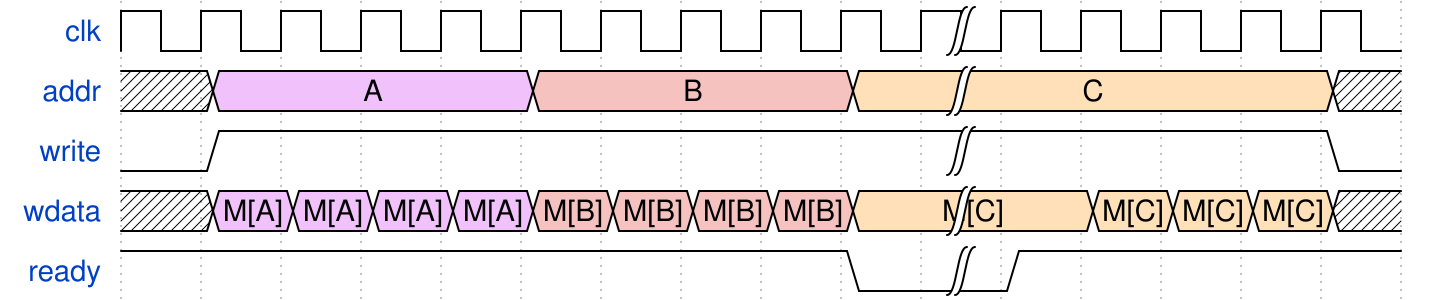

Reproduce this timing diagram as a WaveDrom spec.

{signal:
  [
    {name: "clk"    , wave: "p.........|....."},
    {name: "addr"   , wave: "x8...9...4|....x", data: ["A", "B", "C"]},
    {name: "write"  , wave: "01........|....0"},
    {name: "wdata"  , wave: "x888899994|.444x", data: ["M[A]", "M[A]", "M[A]", "M[A]", "M[B]", "M[B]", "M[B]", "M[B]", "M[C]", "M[C]", "M[C]", "M[C]"]},
    {name: "ready"  , wave: "1........0|1...."}
  ],
  config: { hscale: 1 }
}
